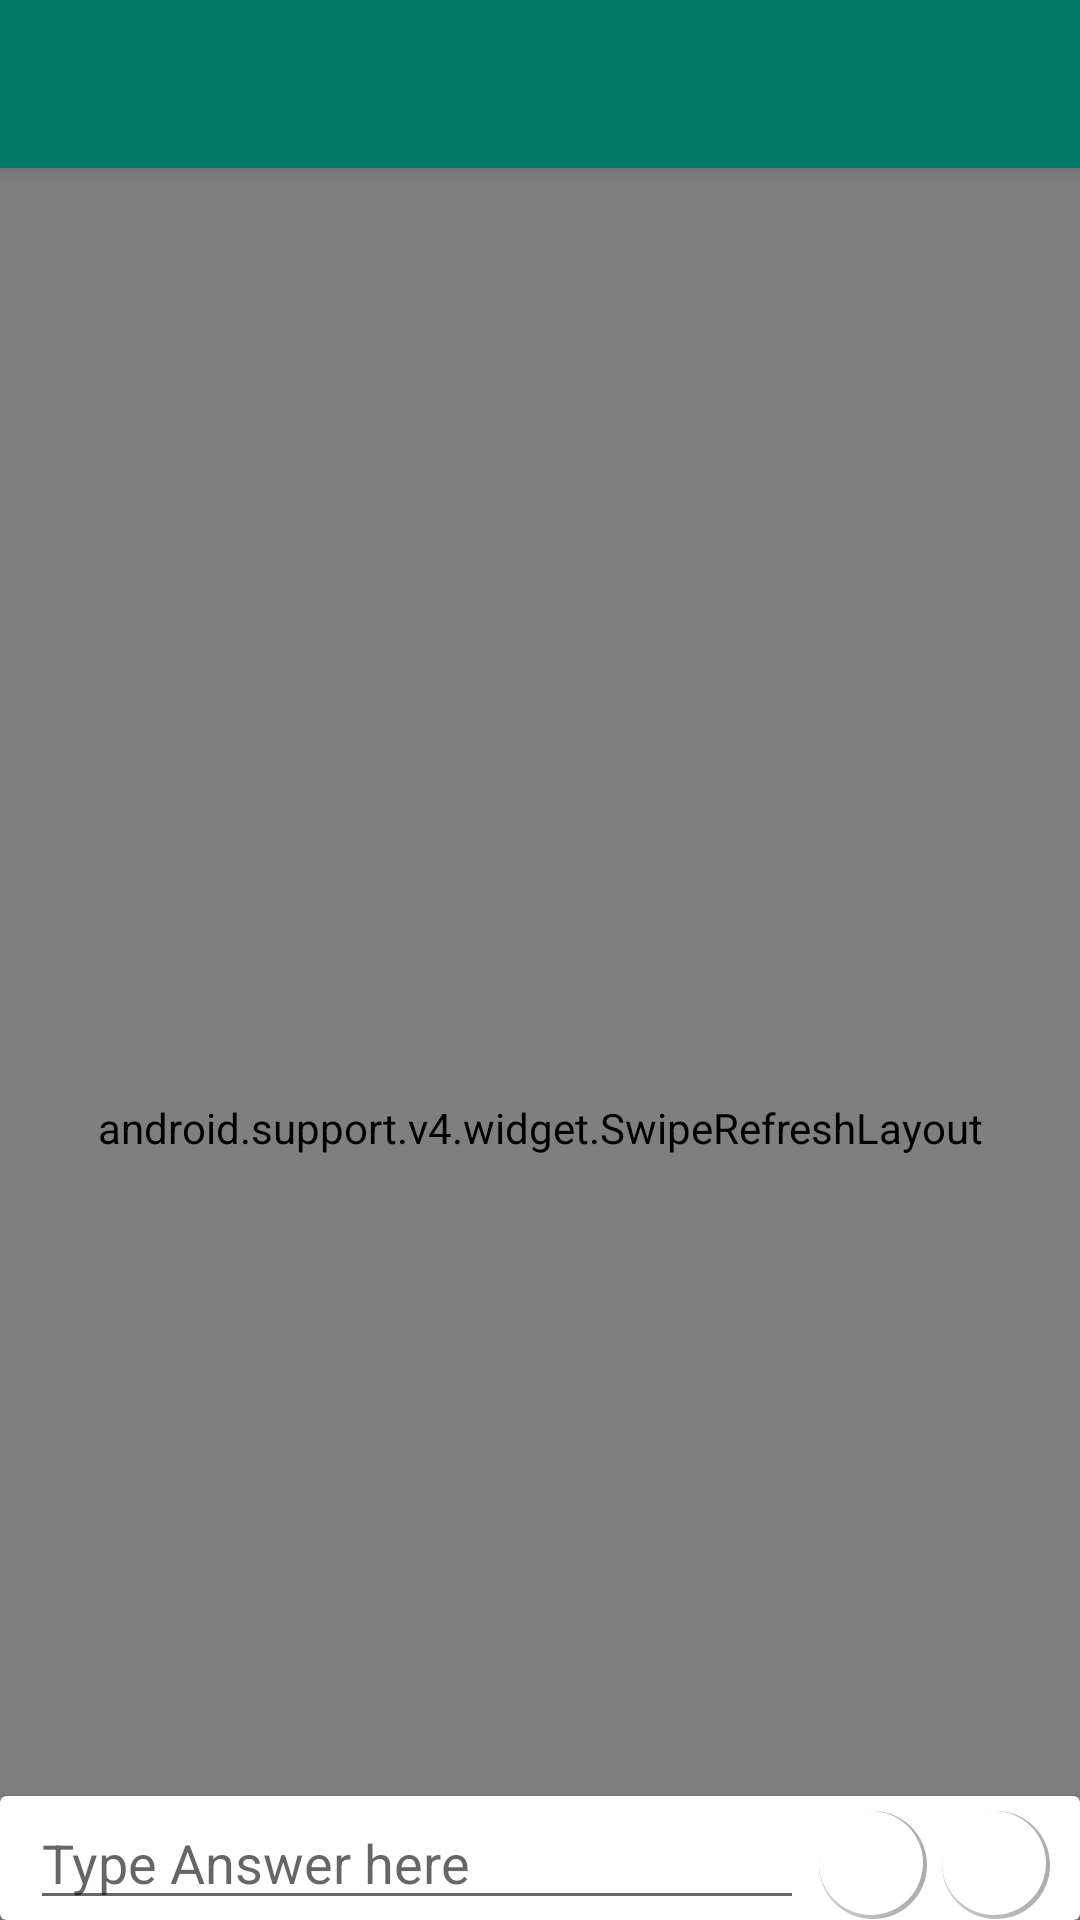

Layout XML and referenced resources for this Android screen:
<!-- AndroidManifest.xml: activity theme AppTheme.NoActionBar -->
<!-- res/layout/activity_detail.xml -->
<?xml version="1.0" encoding="utf-8"?>
<android.support.design.widget.CoordinatorLayout xmlns:android="http://schemas.android.com/apk/res/android"
    xmlns:app="http://schemas.android.com/apk/res-auto"
    xmlns:tools="http://schemas.android.com/tools"
    android:layout_width="match_parent"
    android:layout_height="match_parent"
    android:background="#f5f5f5">

    <android.support.design.widget.AppBarLayout
        android:layout_width="match_parent"
        android:layout_height="wrap_content">

        <android.support.v7.widget.Toolbar
            android:id="@+id/toolbar"
            android:layout_width="match_parent"
            android:layout_height="?attr/actionBarSize"
            app:layout_scrollFlags="scroll|enterAlways"
            app:theme="@style/AppTheme.ToolbarStyle" />

    </android.support.design.widget.AppBarLayout>

    <include layout="@layout/content_swipe_refresh" />

    <android.support.v7.widget.CardView
        android:layout_width="match_parent"
        android:layout_gravity="bottom"
        app:cardElevation="5dp"
        android:layout_height="wrap_content">

        <LinearLayout
            android:layout_width="match_parent"
            android:orientation="vertical"
            android:layout_height="wrap_content">

            <HorizontalScrollView
                android:layout_width="match_parent"
                android:padding="10dp"
                android:visibility="gone"
                android:id="@+id/hori_scroll_view"
                android:layout_height="wrap_content">
                <LinearLayout
                    android:id="@+id/add_q_linearlayout"
                    android:layout_width="match_parent"
                    android:padding="3dp"
                    android:orientation="horizontal"
                    android:layout_height="wrap_content">


                </LinearLayout>
            </HorizontalScrollView>
            <LinearLayout
                android:paddingLeft="10dp"
                android:paddingRight="10dp"
                android:layout_width="match_parent"
                android:orientation="horizontal"
                android:layout_height="wrap_content">
                <EditText
                    android:layout_width="0dp"
                    android:id="@+id/et_answer_input"
                    android:hint="Type Answer here"
                    android:layout_weight="12"
                    android:layout_height="wrap_content" />
                <ImageButton
                    android:layout_marginTop="5dp"
                    android:layout_width="36dp"
                    android:layout_height="36dp"
                    android:layout_marginRight="5dp"
                    android:layout_marginLeft="5dp"
                    android:id="@+id/btn_attach_files"
                    android:background="@drawable/card_layout"
                    android:src="@drawable/ic_attach_file_24dp" />
                <ImageButton
                    android:layout_marginTop="5dp"
                    android:layout_width="36dp"
                    android:background="@drawable/card_layout"
                    android:id="@+id/btn_answer_question"
                    android:src="@drawable/ic_send_black_24dp"
                    android:layout_height="36dp" />
            </LinearLayout>
        </LinearLayout>

    </android.support.v7.widget.CardView>


    <include layout="@layout/content_error_and_progress_view" />

</android.support.design.widget.CoordinatorLayout>
<!-- res/layout/content_swipe_refresh.xml (included above) -->
<?xml version="1.0" encoding="utf-8"?>
<merge xmlns:android="http://schemas.android.com/apk/res/android"
    xmlns:app="http://schemas.android.com/apk/res-auto"
    android:layout_width="match_parent"
    android:layout_height="match_parent">

    <android.support.v4.widget.SwipeRefreshLayout
        android:id="@+id/swipe_to_refresh"
        android:layout_width="match_parent"
        android:layout_height="match_parent"
        app:layout_behavior="@string/appbar_scrolling_view_behavior">

        <android.support.v7.widget.RecyclerView
            android:id="@+id/recycler_data"
            android:layout_width="match_parent"
            android:layout_height="match_parent" />

    </android.support.v4.widget.SwipeRefreshLayout>

</merge>
<!-- res/layout/content_error_and_progress_view.xml (included above) -->
<?xml version="1.0" encoding="utf-8"?>
<merge xmlns:android="http://schemas.android.com/apk/res/android"
    android:layout_width="match_parent" android:layout_height="match_parent">

    <ProgressBar
        android:id="@+id/progress"
        android:layout_width="wrap_content"
        android:layout_height="wrap_content"
        android:layout_gravity="center"
        android:visibility="gone" />

</merge>
<!-- resources referenced by this layout -->
<resources>
  <!-- drawable card_layout (drawable) -->
  <?xml version="1.0" encoding="utf-8"?>
  <layer-list xmlns:android="http://schemas.android.com/apk/res/android">
      <item>
          <shape android:shape="oval">
              <gradient android:angle="0"
                        android:endColor="#acacac" android:startColor="#ccc" />
              <corners android:radius="10dp" />
          </shape>
      </item>
  
      <item
              android:left="0dp"
              android:right="1.5dp"
              android:top="0dp"
              android:bottom="1.5dp">
          <shape android:shape="oval">
              <solid android:color="@android:color/white"/>
              <corners android:radius="10dp" />
          </shape>
      </item>
  </layer-list>
  <style name="AppTheme.ToolbarStyle">
          <item name="android:textColorPrimary">@android:color/white</item>
          <item name="android:textColorSecondary">@android:color/white</item>
      </style>
  <style name="AppTheme.NoActionBar">
          <item name="windowActionBar">false</item>
          <item name="windowNoTitle">true</item>
      </style>
</resources>
